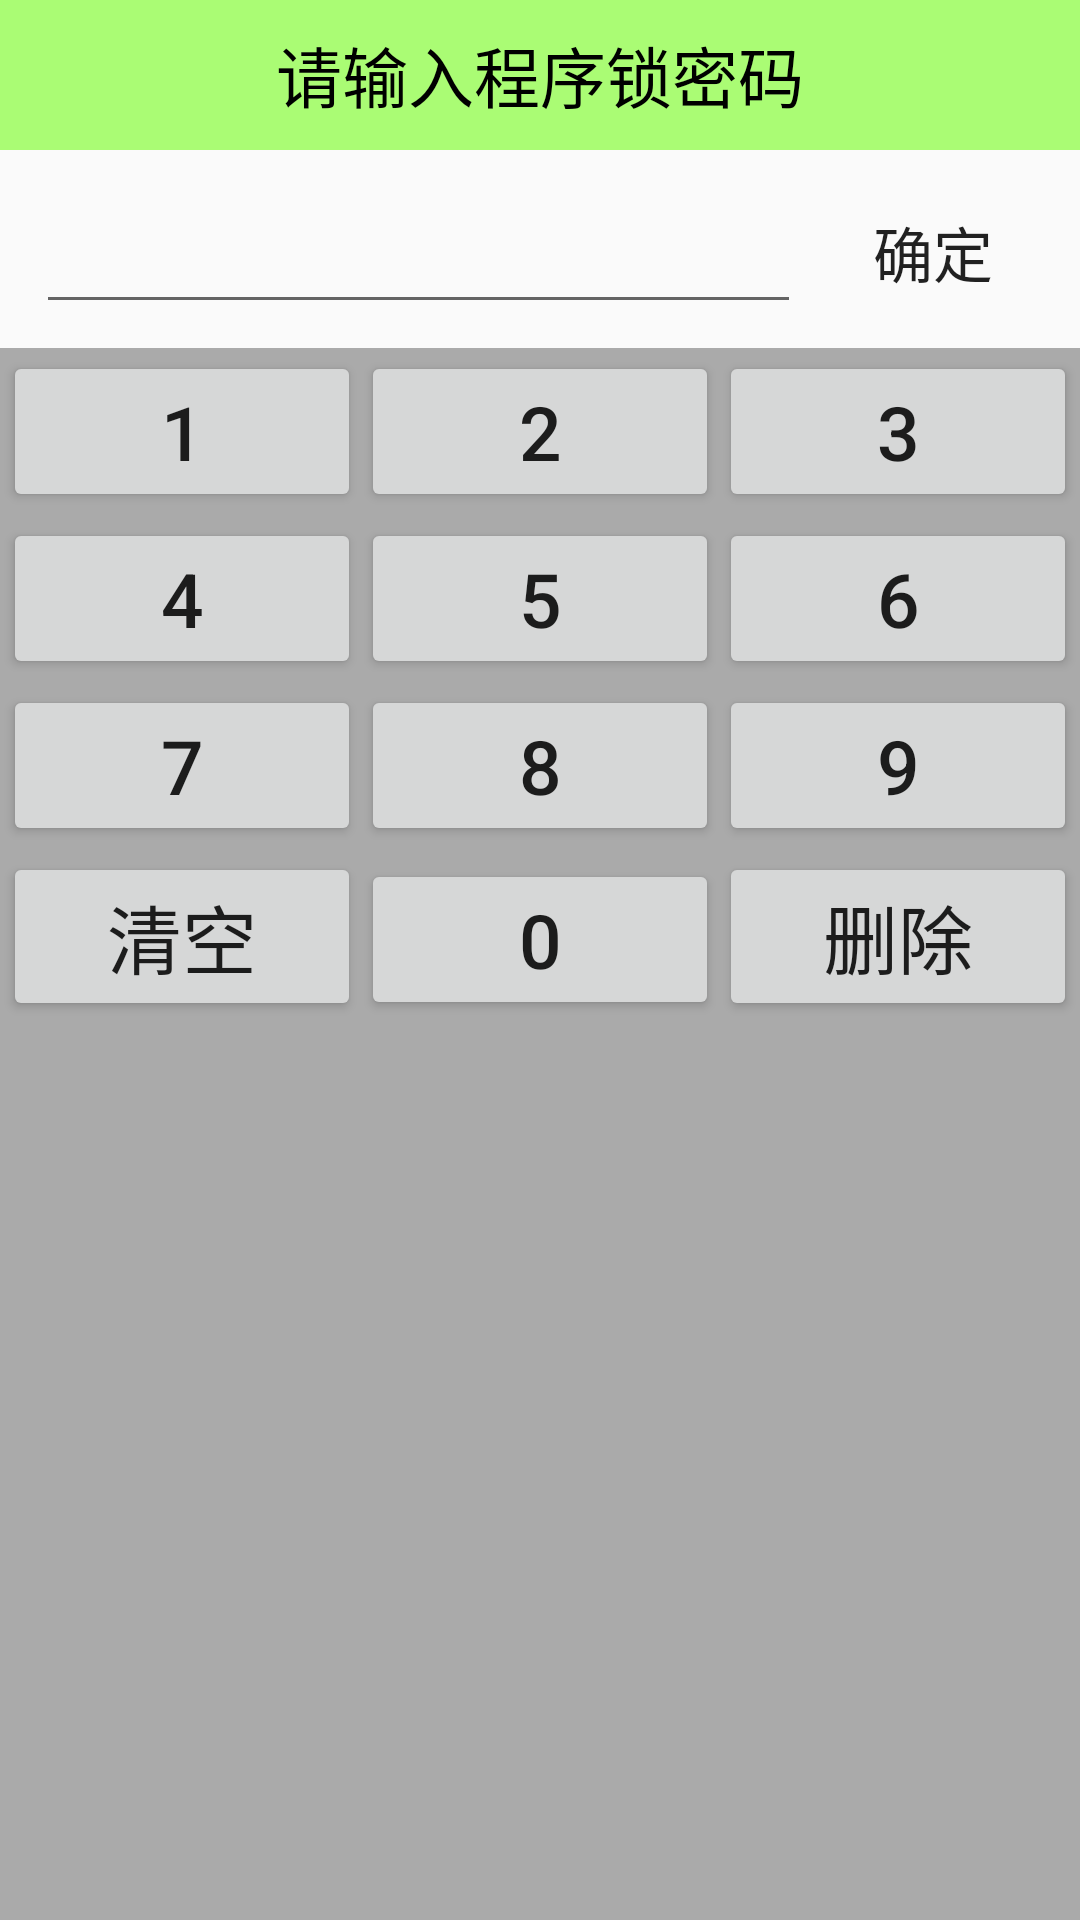

Write the Android layout XML for this screen, with the resource values it uses.
<!-- AndroidManifest.xml: application theme AppTheme -->
<!-- res/layout/activity_enter_pw.xml -->
<LinearLayout xmlns:android="http://schemas.android.com/apk/res/android"
    android:layout_width="match_parent"
    android:layout_height="match_parent"
    android:orientation="vertical">

    <TextView
        android:id="@+id/main_title"
        style="@style/TitleTextStyle"
        android:text="请输入程序锁密码" />

    <ImageView
        android:layout_width="match_parent"
        android:layout_height="wrap_content"
        android:layout_gravity="center_horizontal"
        android:layout_margin="5dp"
        android:src="@drawable/icon_lock_big" />

    <RelativeLayout
        android:layout_width="match_parent"
        android:layout_height="wrap_content"
        android:layout_marginLeft="2dp">

        <Button
            android:id="@+id/btn_sure"
            android:layout_width="wrap_content"
            android:layout_height="wrap_content"
            android:layout_alignParentRight="true"
            android:layout_marginRight="5dp"
            android:background="@drawable/desktop_button_1"
            android:text="确定"
            android:textSize="20sp" />

        <EditText
            android:id="@+id/et_pw"
            android:layout_width="match_parent"
            android:layout_height="wrap_content"
            android:layout_alignBottom="@+id/btn_sure"
            android:layout_marginLeft="10dp"
            android:layout_toLeftOf="@+id/btn_sure" />

    </RelativeLayout>

    <LinearLayout
        android:layout_width="match_parent"
        android:layout_height="match_parent"
        android:layout_marginTop="8dp"
        android:background="@android:color/darker_gray"
        android:orientation="vertical">

        <LinearLayout
            android:layout_width="match_parent"
            android:layout_height="wrap_content"
            android:layout_margin="1dp"
            android:orientation="horizontal">

            <Button
                android:id="@+id/btn_1"
                android:layout_width="wrap_content"
                android:layout_height="wrap_content"
                android:layout_weight="1"
                android:text="1"
                android:textSize="25sp" />

            <Button
                android:id="@+id/btn_2"
                android:layout_width="wrap_content"
                android:layout_height="wrap_content"
                android:layout_weight="1"
                android:text="2"
                android:textSize="25sp" />

            <Button
                android:id="@+id/btn_3"
                android:layout_width="wrap_content"
                android:layout_height="wrap_content"
                android:layout_weight="1"
                android:text="3"
                android:textSize="25sp" />
        </LinearLayout>

        <LinearLayout
            android:layout_width="match_parent"
            android:layout_height="wrap_content"
            android:layout_margin="1dp"
            android:orientation="horizontal">

            <Button
                android:id="@+id/btn_4"
                android:layout_width="wrap_content"
                android:layout_height="wrap_content"
                android:layout_weight="1"
                android:text="4"
                android:textSize="25sp" />

            <Button
                android:id="@+id/btn_5"
                android:layout_width="wrap_content"
                android:layout_height="wrap_content"
                android:layout_weight="1"
                android:text="5"
                android:textSize="25sp" />

            <Button
                android:id="@+id/btn_6"
                android:layout_width="wrap_content"
                android:layout_height="wrap_content"
                android:layout_weight="1"
                android:text="6"
                android:textSize="25sp" />
        </LinearLayout>

        <LinearLayout
            android:layout_width="match_parent"
            android:layout_height="wrap_content"
            android:layout_margin="1dp"
            android:orientation="horizontal">

            <Button
                android:id="@+id/btn_7"
                android:layout_width="wrap_content"
                android:layout_height="wrap_content"
                android:layout_weight="1"
                android:text="7"
                android:textSize="25sp" />

            <Button
                android:id="@+id/btn_8"
                android:layout_width="wrap_content"
                android:layout_height="wrap_content"
                android:layout_weight="1"
                android:text="8"
                android:textSize="25sp" />

            <Button
                android:id="@+id/btn_9"
                android:layout_width="wrap_content"
                android:layout_height="wrap_content"
                android:layout_weight="1"
                android:text="9"
                android:textSize="25sp" />
        </LinearLayout>

        <LinearLayout
            android:layout_width="match_parent"
            android:layout_height="wrap_content"
            android:layout_margin="1dp"
            android:orientation="horizontal">

            <Button
                android:id="@+id/btn_clear"
                android:layout_width="wrap_content"
                android:layout_height="wrap_content"
                android:layout_weight="1"
                android:text="清空"
                android:textSize="25sp" />

            <Button
                android:id="@+id/btn_0"
                android:layout_width="wrap_content"
                android:layout_height="wrap_content"
                android:layout_weight="1"
                android:text="0"
                android:textSize="25sp" />

            <Button
                android:id="@+id/btn_del"
                android:layout_width="wrap_content"
                android:layout_height="wrap_content"
                android:layout_weight="1"
                android:text="删除"
                android:textSize="25sp" />
        </LinearLayout>
    </LinearLayout>
</LinearLayout>
<!-- resources referenced by this layout -->
<resources>
  <style name="TitleTextStyle">
          
          <item name="android:layout_width">match_parent</item>
          <item name="android:layout_height">50dp</item>
          <item name="android:gravity">center</item>
          <item name="android:textSize">22sp</item>
          <item name="android:padding">3dp</item>
          <item name="android:background">#8866ff00</item>
          <item name="android:textColor">@android:color/black</item>
      </style>
  <style name="AppTheme" parent="Theme.AppCompat.Light.DarkActionBar">
          
      </style>
</resources>
